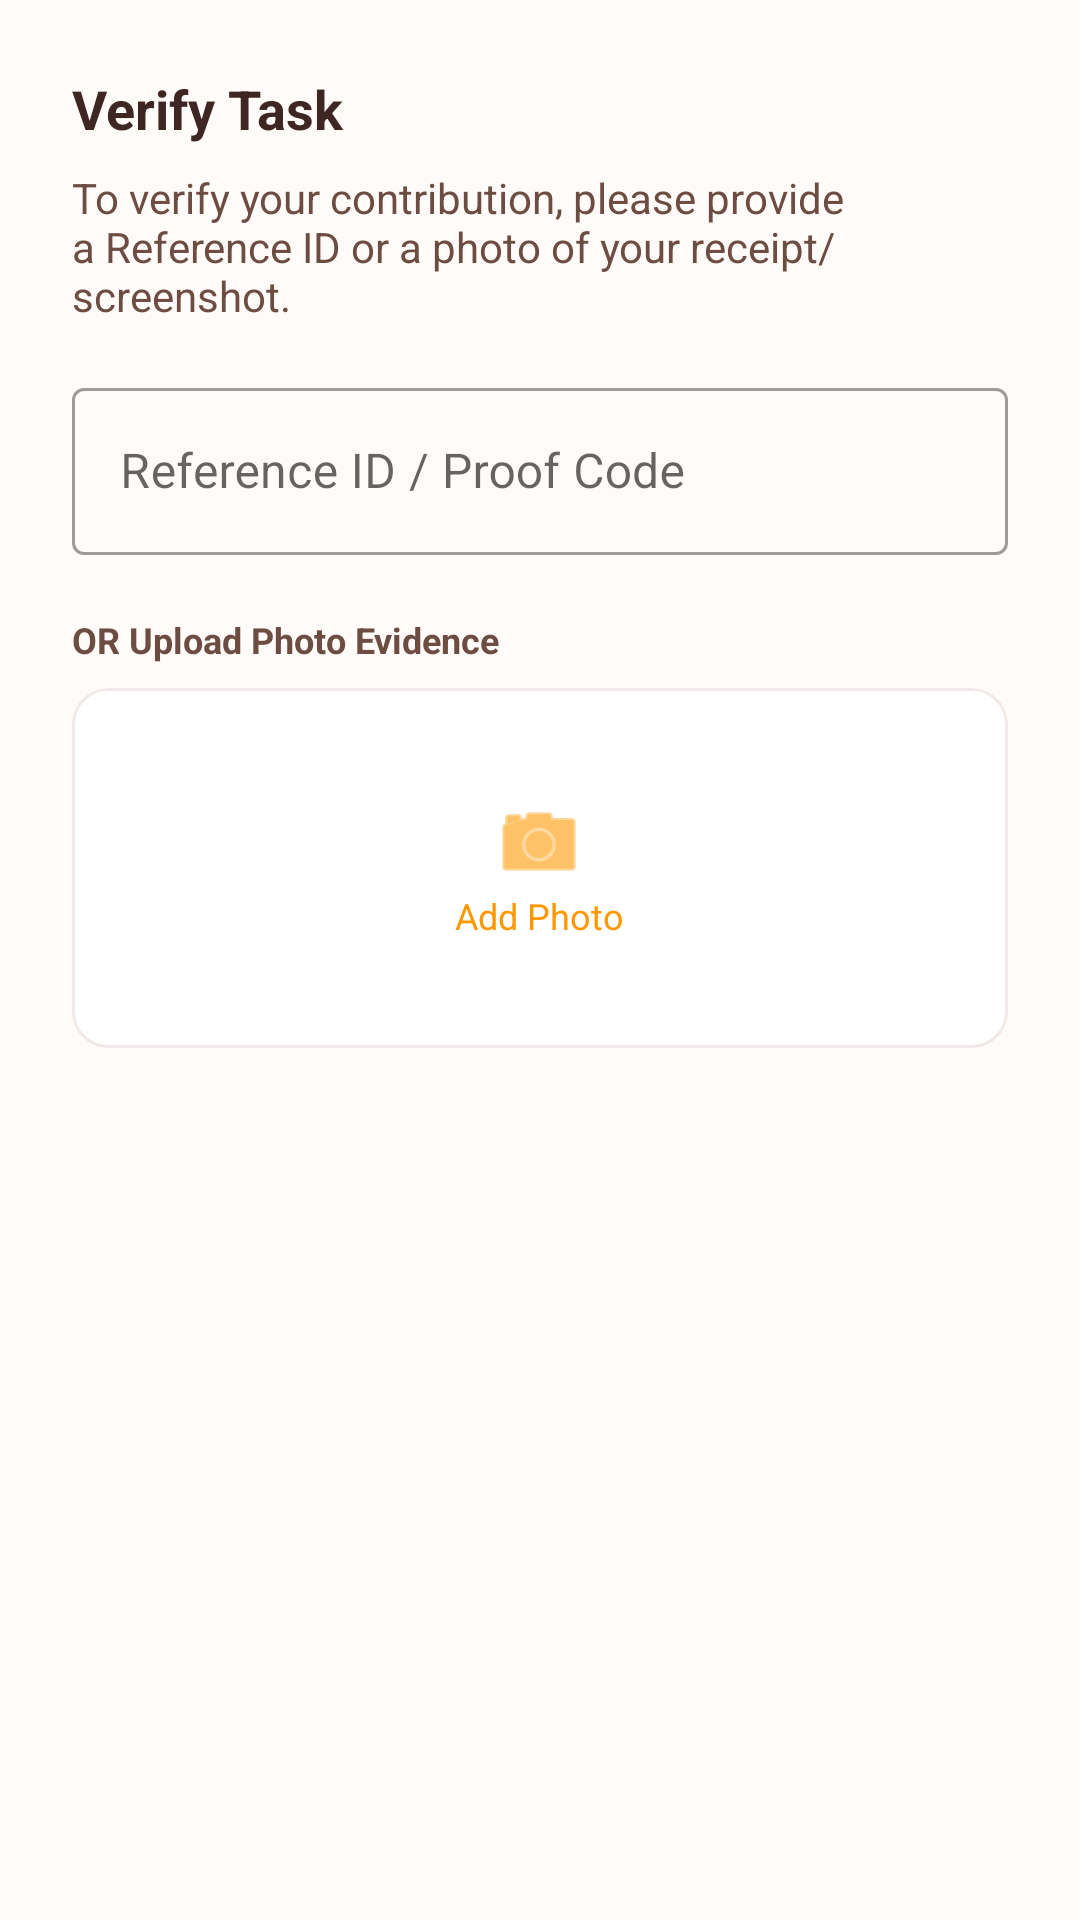

The Android layout XML behind this screen, and the referenced resources:
<!-- AndroidManifest.xml: application theme Theme.PetUnity -->
<!-- res/layout/dialog_verify_task.xml -->
<?xml version="1.0" encoding="utf-8"?>
<ScrollView xmlns:android="http://schemas.android.com/apk/res/android"
    xmlns:app="http://schemas.android.com/apk/res-auto"
    android:layout_width="match_parent"
    android:layout_height="wrap_content">

    <LinearLayout
        android:layout_width="match_parent"
        android:layout_height="wrap_content"
        android:orientation="vertical"
        android:padding="24dp">

        <TextView
            android:id="@+id/verifyTitle"
            android:layout_width="wrap_content"
            android:layout_height="wrap_content"
            android:text="Verify Task"
            android:textColor="@color/text_primary"
            android:textSize="18sp"
            android:textStyle="bold" />

        <TextView
            android:layout_width="wrap_content"
            android:layout_height="wrap_content"
            android:layout_marginTop="8dp"
            android:text="To verify your contribution, please provide a Reference ID or a photo of your receipt/screenshot."
            android:textColor="@color/text_secondary"
            android:textSize="14sp" />

        <com.google.android.material.textfield.TextInputLayout
            style="@style/Widget.MaterialComponents.TextInputLayout.OutlinedBox"
            android:layout_width="match_parent"
            android:layout_height="wrap_content"
            android:layout_marginTop="16dp"
            android:hint="Reference ID / Proof Code">

            <com.google.android.material.textfield.TextInputEditText
                android:id="@+id/verifyInput"
                android:layout_width="match_parent"
                android:layout_height="wrap_content"
                android:inputType="text" />
        </com.google.android.material.textfield.TextInputLayout>

        <TextView
            android:layout_width="wrap_content"
            android:layout_height="wrap_content"
            android:layout_marginTop="20dp"
            android:text="OR Upload Photo Evidence"
            android:textColor="@color/text_secondary"
            android:textSize="12sp"
            android:textStyle="bold" />

        <com.google.android.material.card.MaterialCardView
            android:id="@+id/proofPhotoCard"
            android:layout_width="match_parent"
            android:layout_height="120dp"
            android:layout_marginTop="8dp"
            app:cardCornerRadius="12dp"
            app:cardElevation="0dp"
            app:strokeWidth="1dp"
            app:strokeColor="@color/divider"
            android:clickable="true"
            android:focusable="true">

            <FrameLayout
                android:layout_width="match_parent"
                android:layout_height="match_parent">

                <LinearLayout
                    android:id="@+id/addProofPhotoLayout"
                    android:layout_width="wrap_content"
                    android:layout_height="wrap_content"
                    android:layout_gravity="center"
                    android:gravity="center"
                    android:orientation="vertical">
                    <ImageView
                        android:layout_width="32dp"
                        android:layout_height="32dp"
                        android:src="@android:drawable/ic_menu_camera"
                        app:tint="@color/primary" />
                    <TextView
                        android:layout_width="wrap_content"
                        android:layout_height="wrap_content"
                        android:text="Add Photo"
                        android:textSize="12sp"
                        android:textColor="@color/primary" />
                </LinearLayout>

                <ImageView
                    android:id="@+id/proofImageView"
                    android:layout_width="match_parent"
                    android:layout_height="match_parent"
                    android:scaleType="centerCrop"
                    android:visibility="gone" />
            </FrameLayout>
        </com.google.android.material.card.MaterialCardView>

    </LinearLayout>
</ScrollView>
<!-- resources referenced by this layout -->
<resources>
  <color name="divider">#F1E9E7</color>
  <color name="primary">#FF9800</color>
  <color name="text_primary">#3E2723</color>
  <color name="text_secondary">#6D4C41</color>
  <style name="Theme.PetUnity" parent="Theme.MaterialComponents.DayNight.NoActionBar">
          <item name="colorPrimary">@color/primary</item>
          <item name="colorPrimaryVariant">@color/primary_dark</item>
          <item name="colorOnPrimary">@color/white</item>
          <item name="colorSecondary">@color/accent</item>
          <item name="colorSecondaryVariant">@color/accent</item>
          <item name="colorOnSecondary">@color/white</item>
          <item name="android:statusBarColor">@color/primary_dark</item>
          <item name="android:windowBackground">@color/background</item>
  
          
          <item name="bottomNavigationStyle">@style/Widget.App.BottomNavigationView</item>
      </style>
  <color name="primary_dark">#F57C00</color>
  <color name="white">#FFFFFF</color>
  <color name="accent">#795548</color>
  <color name="background">#FFFBF8</color>
  <style name="Widget.App.BottomNavigationView" parent="Widget.MaterialComponents.BottomNavigationView">
          <item name="itemIconTint">@null</item>
          <item name="itemTextColor">@color/nav_text_selector</item>
          <item name="backgroundTint">@color/card_background</item>
      </style>
  <color name="card_background">#FFFFFF</color>
</resources>
